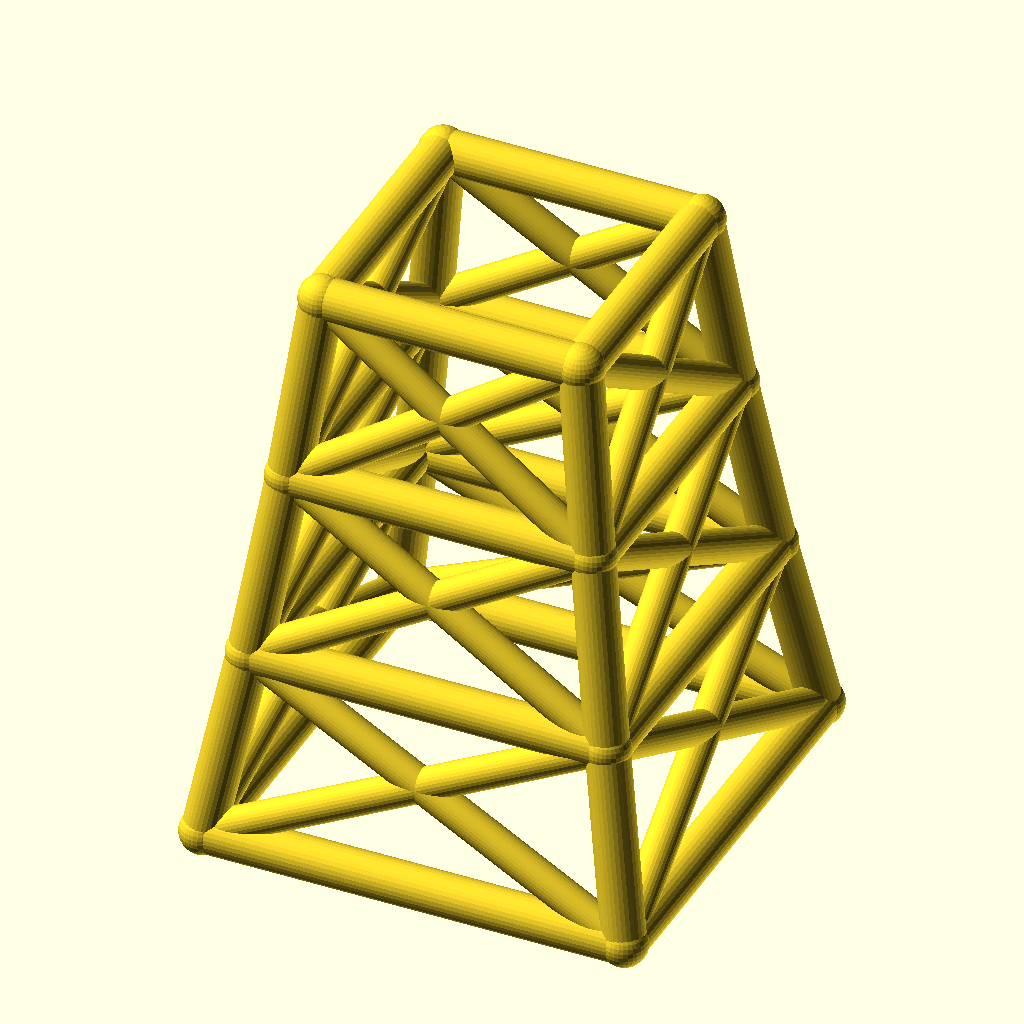
Cell 1 — every parameter at its default value.
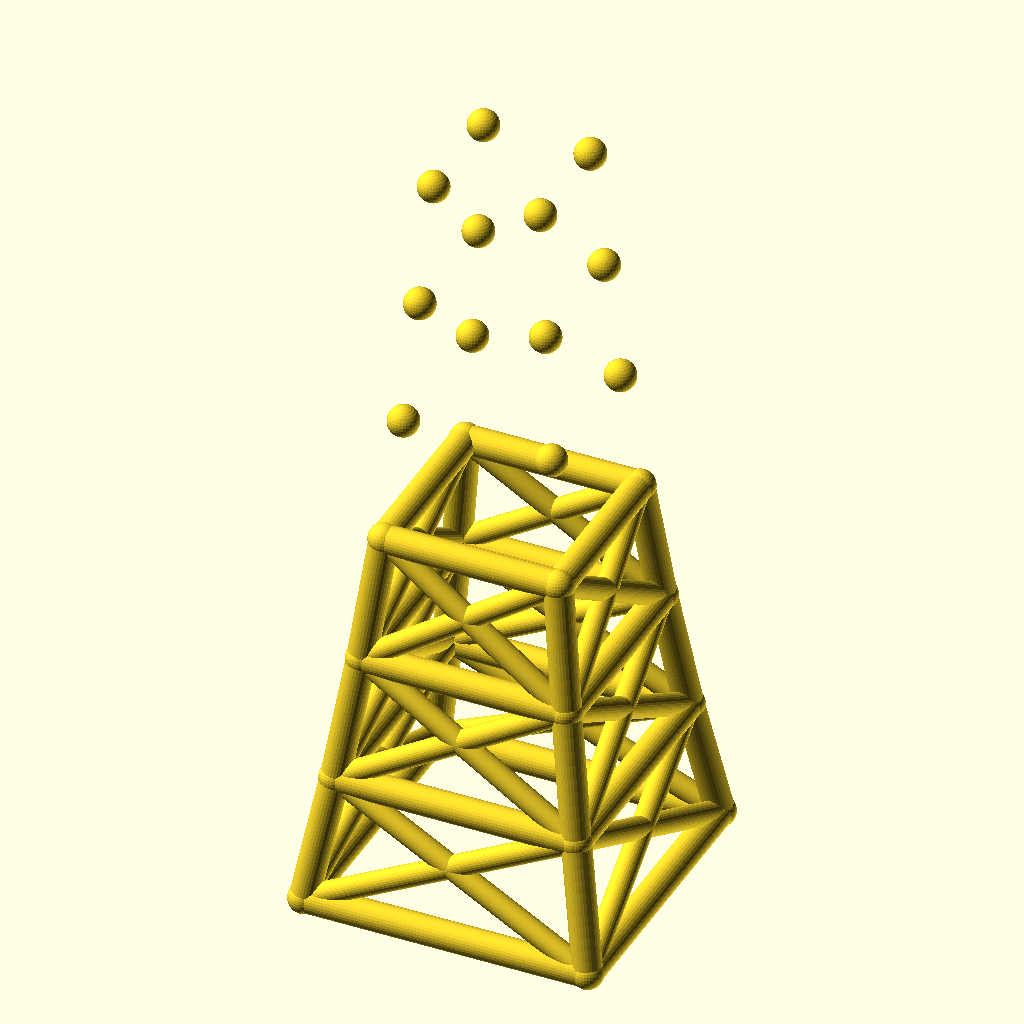
Cell 2: the same model with levels = 6.
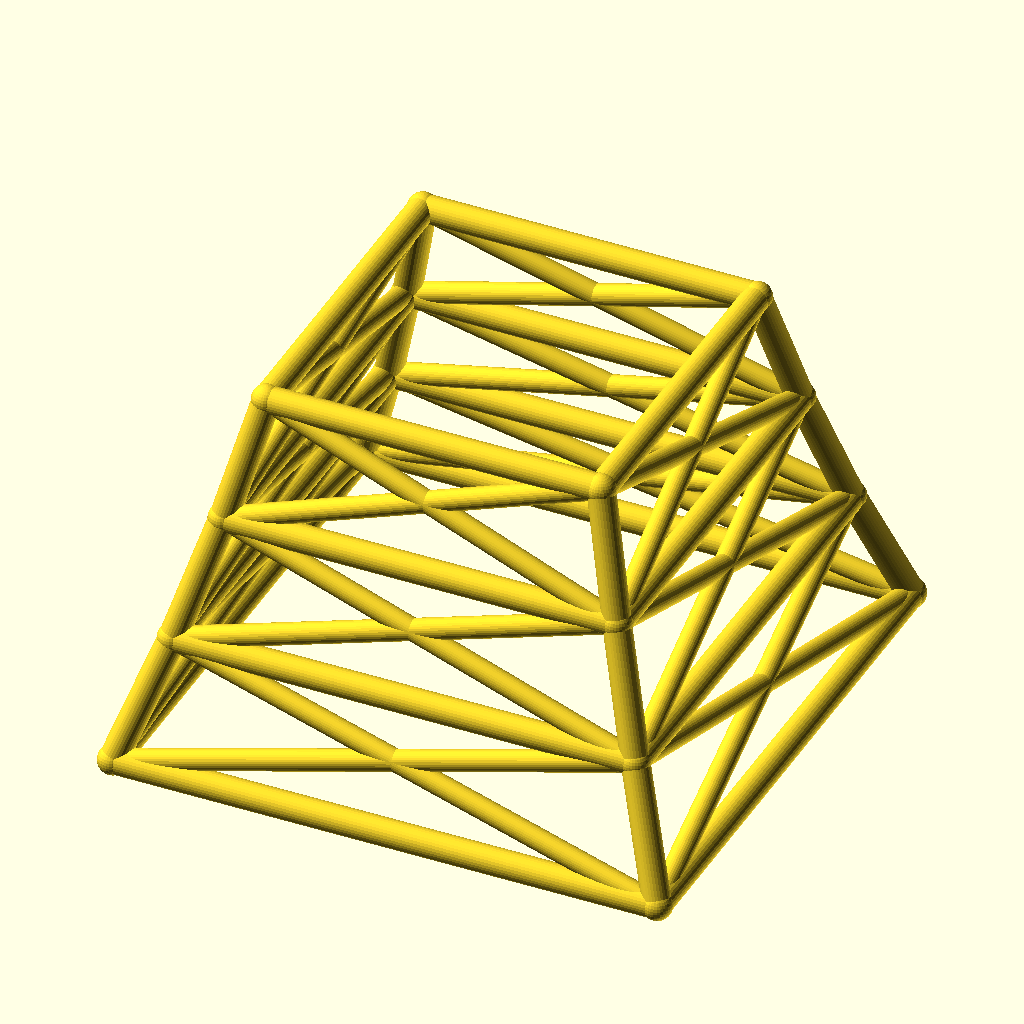
Cell 3: base_w = 180 (everything else at default).
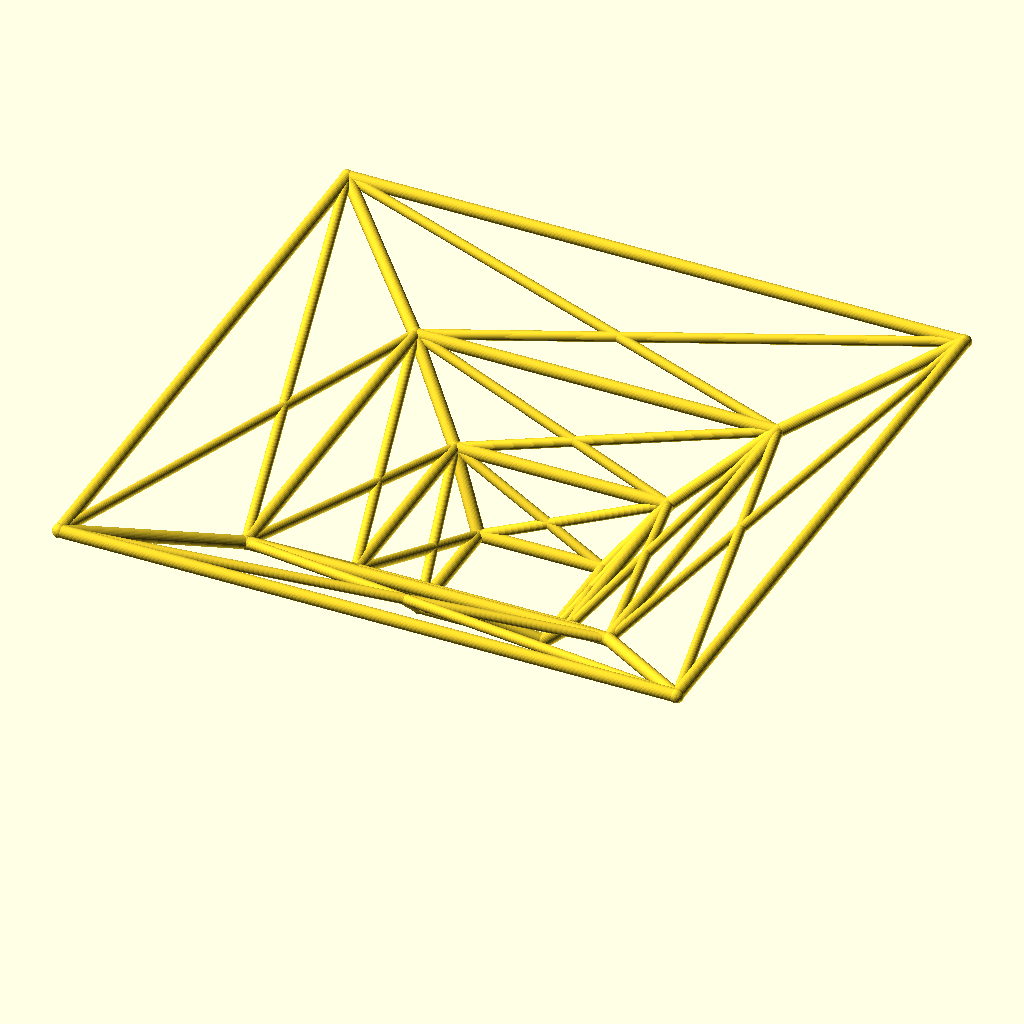
Cell 4: taper = 1.7 (everything else at default).
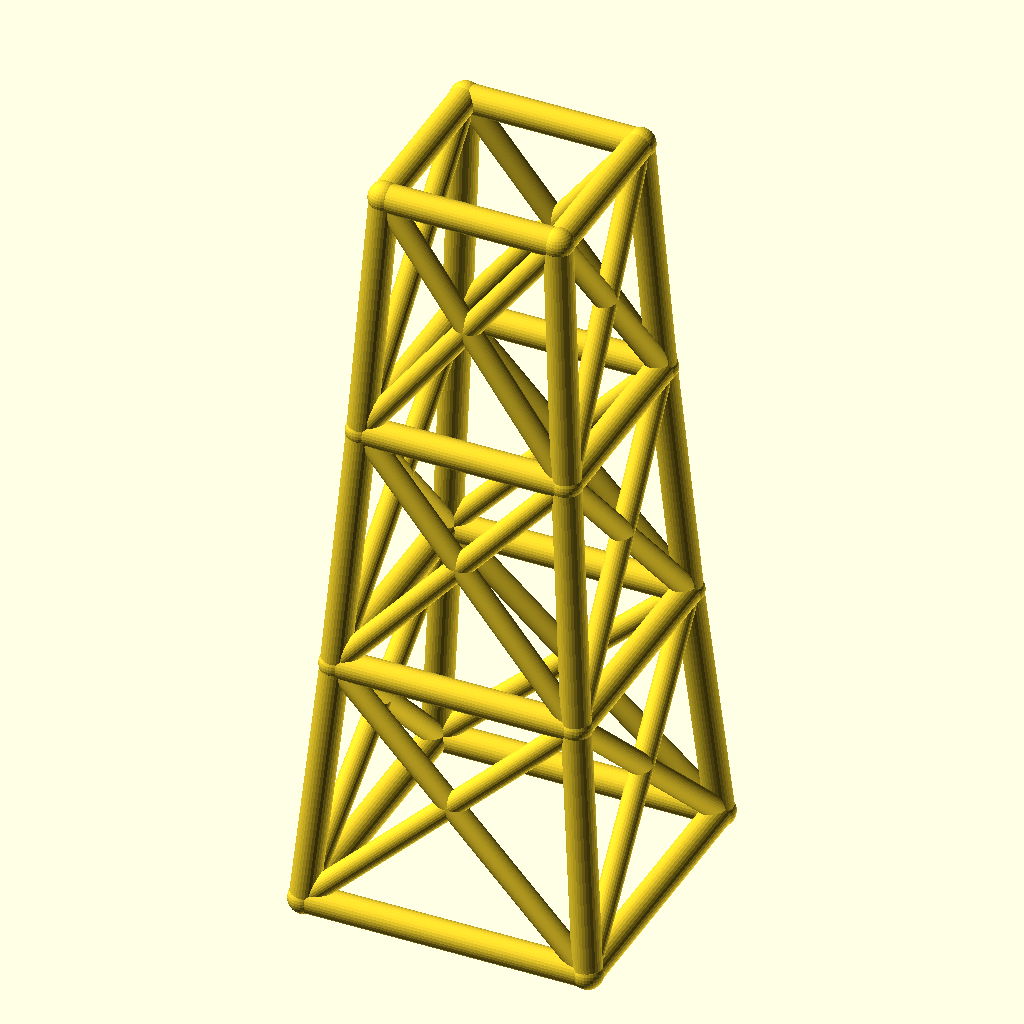
Cell 5: the same model with level_h = 80.
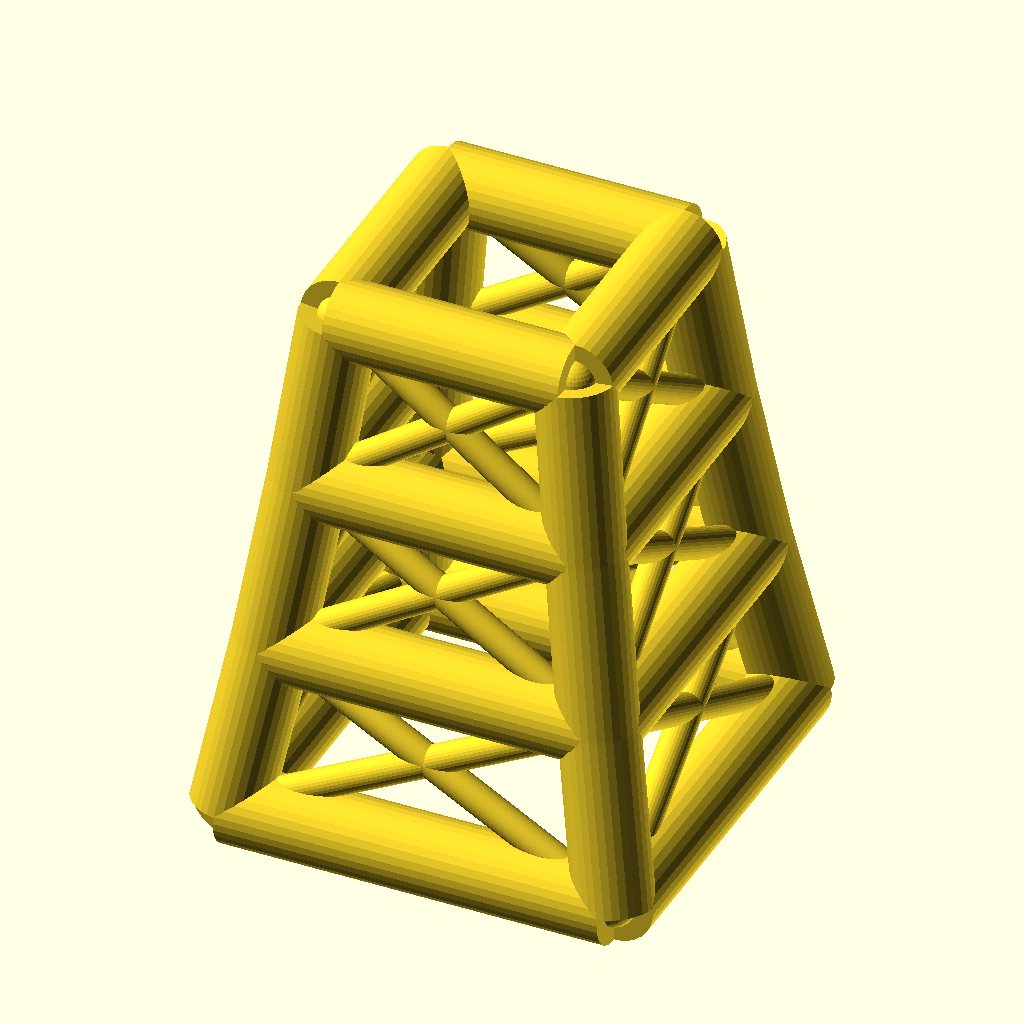
Cell 6: leg_r = 9 (everything else at default).
The same orthographic view direction (rotation 55°, 0°, 25°; colour scheme Cornfield) for every cell, with the view re-fitted per cell, so scale and position can differ between cells.
OpenSCAD source file optional_data/data/wire2/masttowers/scene_0157.scad:
$fn = 32;

// ----------------------------------------------------------------------
// Tapered four-leg tower: 3 levels, base 90 mm, taper 0.85 per level
// ----------------------------------------------------------------------

// --- parameters (mm) ---
levels = 3;               // number of tower levels
base_w = 90;              // bottom ring width (X and Y)
taper = 0.85;             // ring width multiplier per level
level_h = 40;             // height of one level
leg_r = 4.5;              // leg / ring member radius
brace_r = 3.5;            // diagonal brace radius
joint_r = 4.9;            // joint ball radius

bbox_x = base_w + 2 * joint_r;  // overall X, joints included
bbox_y = base_w + 2 * joint_r;  // overall Y, joints included
bbox_z = levels * level_h + 2 * joint_r;  // overall Z, joints included
leg_d = 2 * leg_r;  // leg / ring stock diameter
brace_d = 2 * brace_r;  // brace stock diameter
joint_d = 2 * joint_r;  // joint ball diameter
top_w = base_w * pow(taper, levels);  // width of the top ring
nodes = [for (lvl = [0 : levels], sx = [-1, 1], sy = [-1, 1]) [sx * base_w * pow(taper, lvl) / 2, sy * base_w * pow(taper, lvl) / 2, lvl * level_h]];

module member(a, b, r) {
  /* round stock from joint a to joint b, ends buried in the joint balls */
  d = b - a;
  length = norm(d);
  translate(a) rotate([0, acos(d[2] / length), atan2(d[1], d[0])])
    cylinder(h = length, r = r);
}

module joint(p, r) {
  /* ball at the joint centre, fatter than every member meeting there */
  translate(p) sphere(r = r);
}

/* members - each call is one graph edge */
member(nodes[0], nodes[4], leg_r);
member(nodes[1], nodes[5], leg_r);
member(nodes[2], nodes[6], leg_r);
member(nodes[3], nodes[7], leg_r);
member(nodes[4], nodes[8], leg_r);
member(nodes[5], nodes[9], leg_r);
member(nodes[6], nodes[10], leg_r);
member(nodes[7], nodes[11], leg_r);
member(nodes[8], nodes[12], leg_r);
member(nodes[9], nodes[13], leg_r);
member(nodes[10], nodes[14], leg_r);
member(nodes[11], nodes[15], leg_r);
member(nodes[0], nodes[1], leg_r);
member(nodes[2], nodes[3], leg_r);
member(nodes[0], nodes[2], leg_r);
member(nodes[1], nodes[3], leg_r);
member(nodes[4], nodes[5], leg_r);
member(nodes[6], nodes[7], leg_r);
member(nodes[4], nodes[6], leg_r);
member(nodes[5], nodes[7], leg_r);
member(nodes[8], nodes[9], leg_r);
member(nodes[10], nodes[11], leg_r);
member(nodes[8], nodes[10], leg_r);
member(nodes[9], nodes[11], leg_r);
member(nodes[12], nodes[13], leg_r);
member(nodes[14], nodes[15], leg_r);
member(nodes[12], nodes[14], leg_r);
member(nodes[13], nodes[15], leg_r);
member(nodes[0], nodes[5], brace_r);
member(nodes[1], nodes[4], brace_r);
member(nodes[2], nodes[7], brace_r);
member(nodes[3], nodes[6], brace_r);
member(nodes[0], nodes[6], brace_r);
member(nodes[2], nodes[4], brace_r);
member(nodes[1], nodes[7], brace_r);
member(nodes[3], nodes[5], brace_r);
member(nodes[4], nodes[9], brace_r);
member(nodes[5], nodes[8], brace_r);
member(nodes[6], nodes[11], brace_r);
member(nodes[7], nodes[10], brace_r);
member(nodes[4], nodes[10], brace_r);
member(nodes[6], nodes[8], brace_r);
member(nodes[5], nodes[11], brace_r);
member(nodes[7], nodes[9], brace_r);
member(nodes[8], nodes[13], brace_r);
member(nodes[9], nodes[12], brace_r);
member(nodes[10], nodes[15], brace_r);
member(nodes[11], nodes[14], brace_r);
member(nodes[8], nodes[14], brace_r);
member(nodes[10], nodes[12], brace_r);
member(nodes[9], nodes[15], brace_r);
member(nodes[11], nodes[13], brace_r);

/* joint balls */
for (p = nodes) joint(p, joint_r);
Customizer parameters (derived from the source; name, type, default, range or options):
levels: number, default 3
base_w: number, default 90
taper: number, default 0.85
level_h: number, default 40
leg_r: number, default 4.5
brace_r: number, default 3.5
joint_r: number, default 4.9
